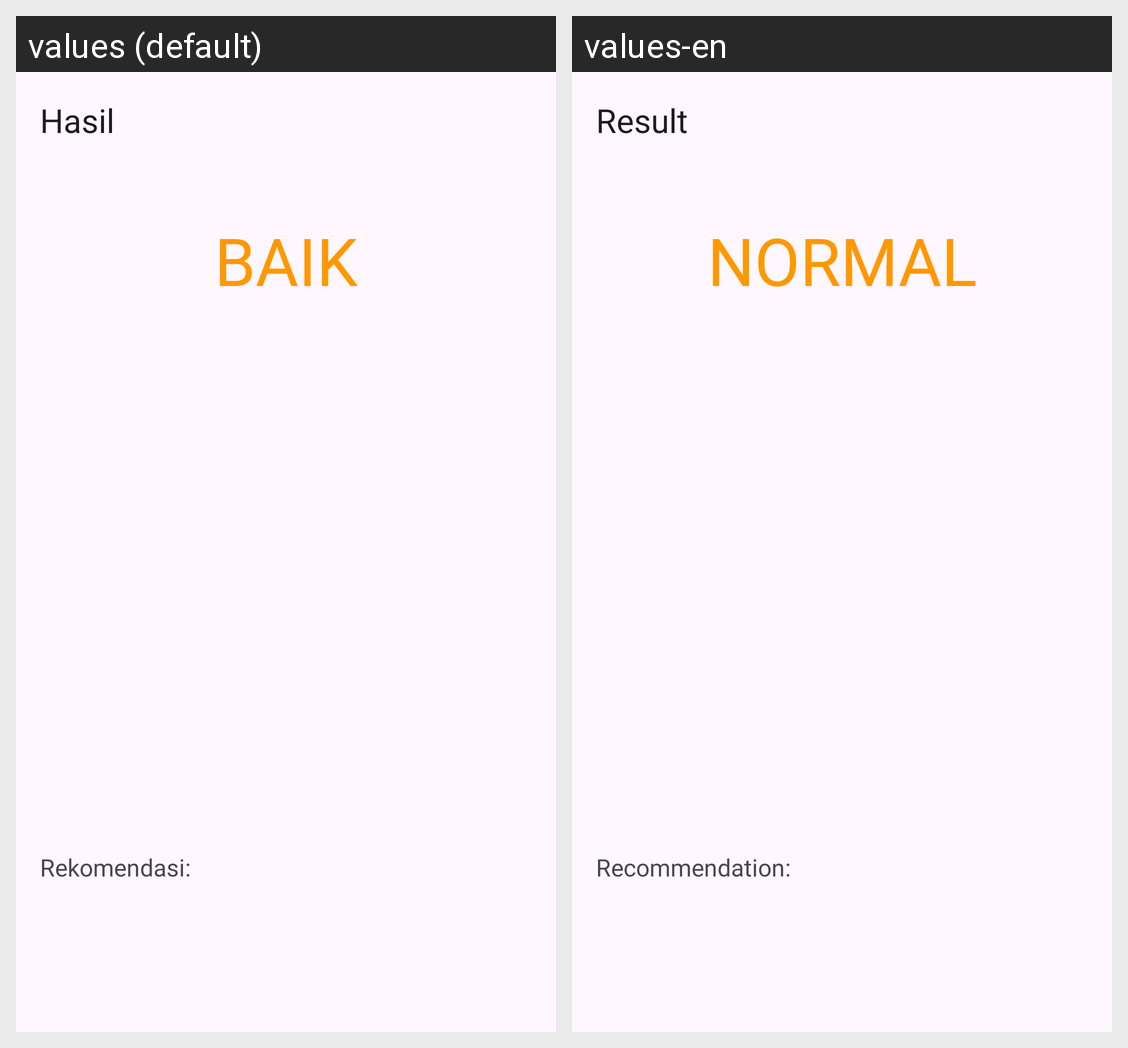

Here is an Android app screen in its default locale and in the app's own translations. Write out the translated-string differences for the strings that appear on this screen.
Android screen res/layout/activity_result.xml rendered under 2 locales, left to right: values (default), values-en. Device: Nexus 5 (rendered at 1080×1920; each locale shown at half size, 540×960, under a caption strip naming it); theme Theme.ParentPal.
Strings drawn on this screen, with the default value and each locale's value (text and hints the layout hard-codes, and strings that could not be matched under every locale, appear in the picture but are not listed):

result
  values: Hasil
  values-en: Result

header_normal
  values: BAIK
  values-en: NORMAL

rekomendasi
  values: Rekomendasi:
  values-en: Recommendation:
